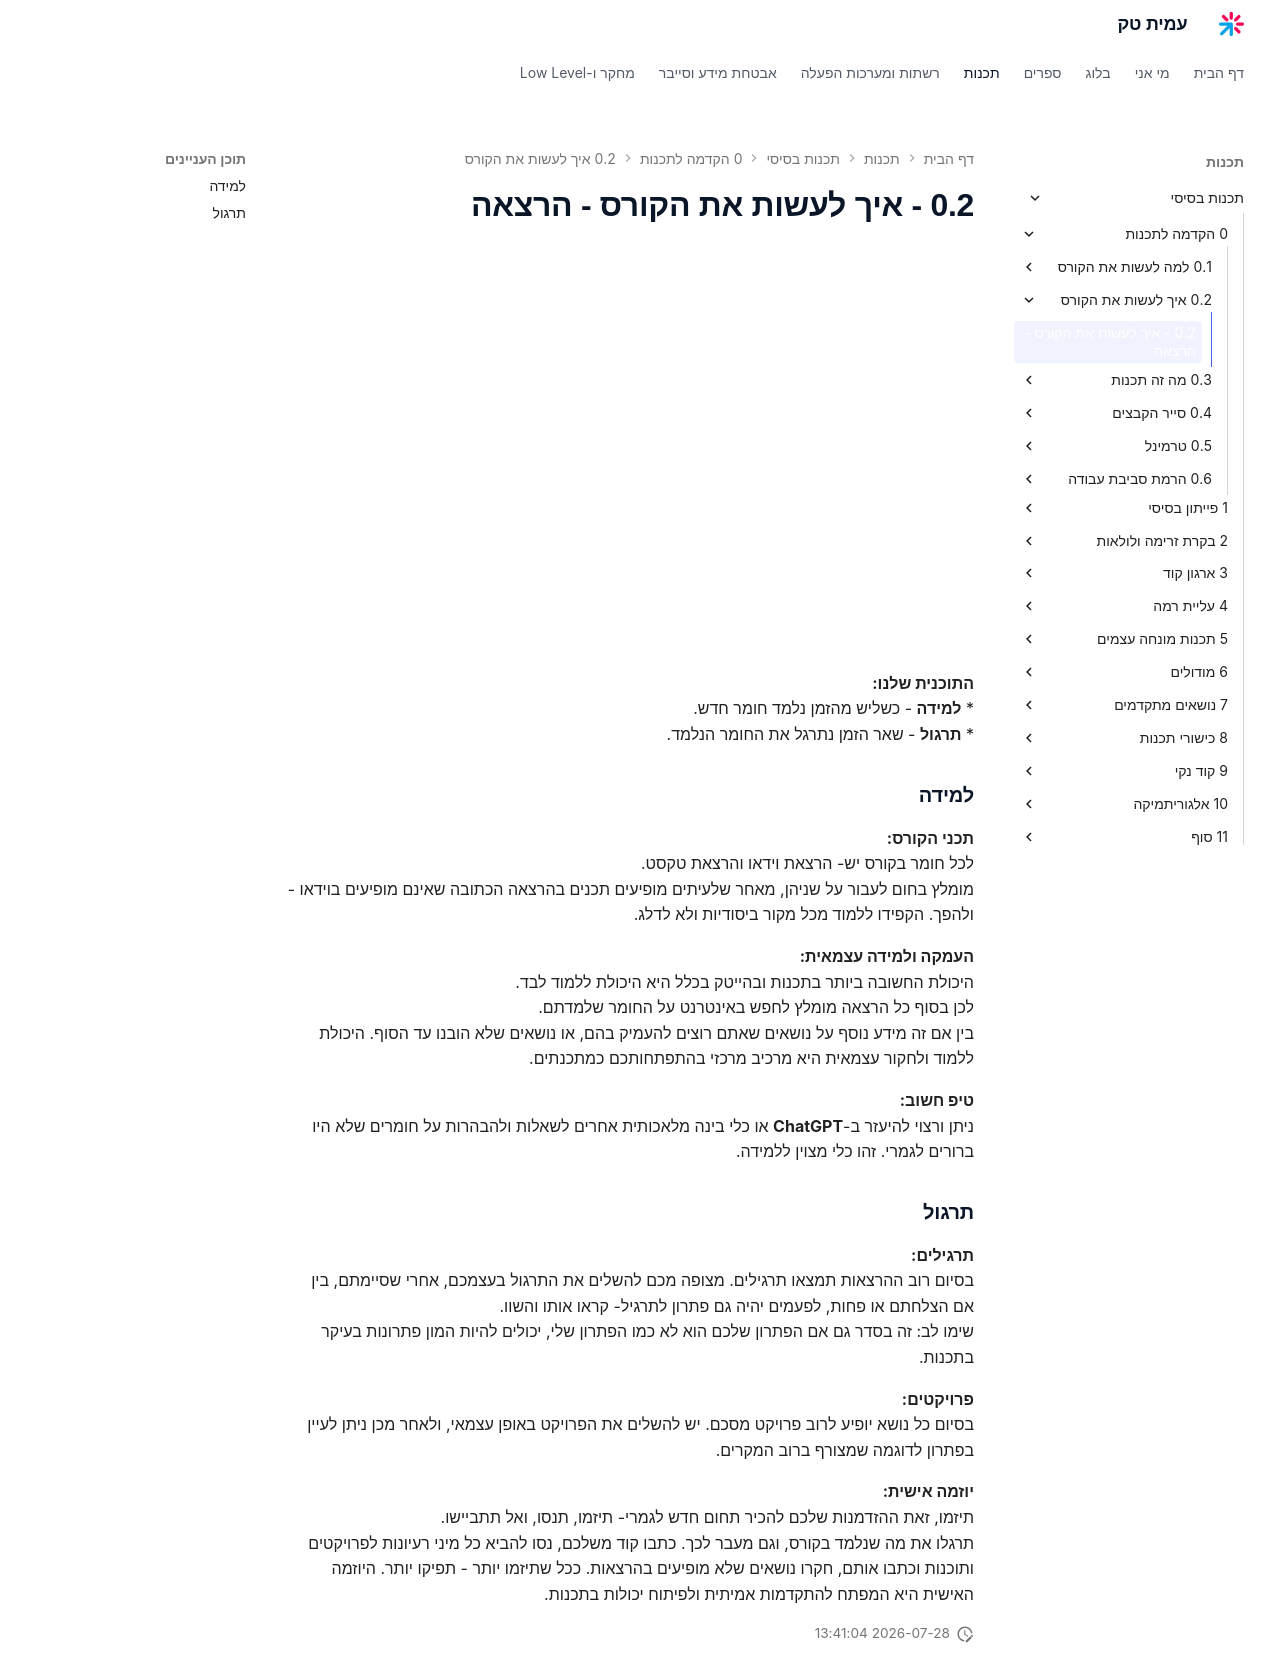

repository: AmitPinchasi/amittech · page: תכנות-בסיסי/0 - הקדמה לתכנות/0.2 - איך לעשות את הקורס/0.2 - איך לעשות את הקורס - הרצאה/index.html · generator: mkdocs

<div style="position: relative; padding-bottom: 56.25%; height: 0; overflow: hidden; margin-bottom: 20px;">
  <iframe src="https://www.youtube.com/embed/7_ALlkxutNY" style="position: absolute; top: 0; left: 0; width: 100%; height: 100%; border: 0;" allowfullscreen></iframe>
</div>



**התוכנית שלנו:**
* **למידה** - כשליש מהזמן נלמד חומר חדש.
* **תרגול** - שאר הזמן נתרגל את החומר הנלמד.

### למידה

**תכני הקורס:**
לכל חומר בקורס יש- הרצאת וידאו והרצאת טקסט.
מומלץ בחום לעבור על שניהן, מאחר שלעיתים מופיעים תכנים בהרצאה הכתובה שאינם מופיעים בוידאו - ולהפך. הקפידו ללמוד מכל מקור ביסודיות ולא לדלג.

**העמקה ולמידה עצמאית:**
היכולת החשובה ביותר בתכנות ובהייטק בכלל היא היכולת ללמוד לבד.
לכן בסוף כל הרצאה מומלץ לחפש באינטרנט על החומר שלמדתם.
בין אם זה מידע נוסף על נושאים שאתם רוצים להעמיק בהם, או נושאים שלא הובנו עד הסוף. היכולת ללמוד ולחקור עצמאית היא מרכיב מרכזי בהתפתחותכם כמתכנתים.

**טיפ חשוב:**
ניתן ורצוי להיעזר ב-**ChatGPT** או כלי בינה מלאכותית אחרים לשאלות ולהבהרות על חומרים שלא היו ברורים לגמרי. זהו כלי מצוין ללמידה.

### תרגול

**תרגילים:**
בסיום רוב ההרצאות תמצאו תרגילים. מצופה מכם להשלים את התרגול בעצמכם, אחרי שסיימתם, בין אם הצלחתם או פחות, לפעמים יהיה גם פתרון לתרגיל- קראו אותו והשוו.
שימו לב: זה בסדר גם אם הפתרון שלכם הוא לא כמו הפתרון שלי, יכולים להיות המון פתרונות בעיקר בתכנות.

**פרויקטים:**
בסיום כל נושא יופיע לרוב פרויקט מסכם. יש להשלים את הפרויקט באופן עצמאי, ולאחר מכן ניתן לעיין בפתרון לדוגמה שמצורף ברוב המקרים.

**יוזמה אישית:**
תיזמו, זאת ההזדמנות שלכם להכיר תחום חדש לגמרי- תיזמו, תנסו, ואל תתביישו.
תרגלו את מה שנלמד בקורס, וגם מעבר לכך. כתבו קוד משלכם, נסו להביא כל מיני רעיונות לפרויקטים ותוכנות וכתבו אותם, חקרו נושאים שלא מופיעים בהרצאות. ככל שתיזמו יותר - תפיקו יותר. היוזמה האישית היא המפתח להתקדמות אמיתית ולפיתוח יכולות בתכנות.
